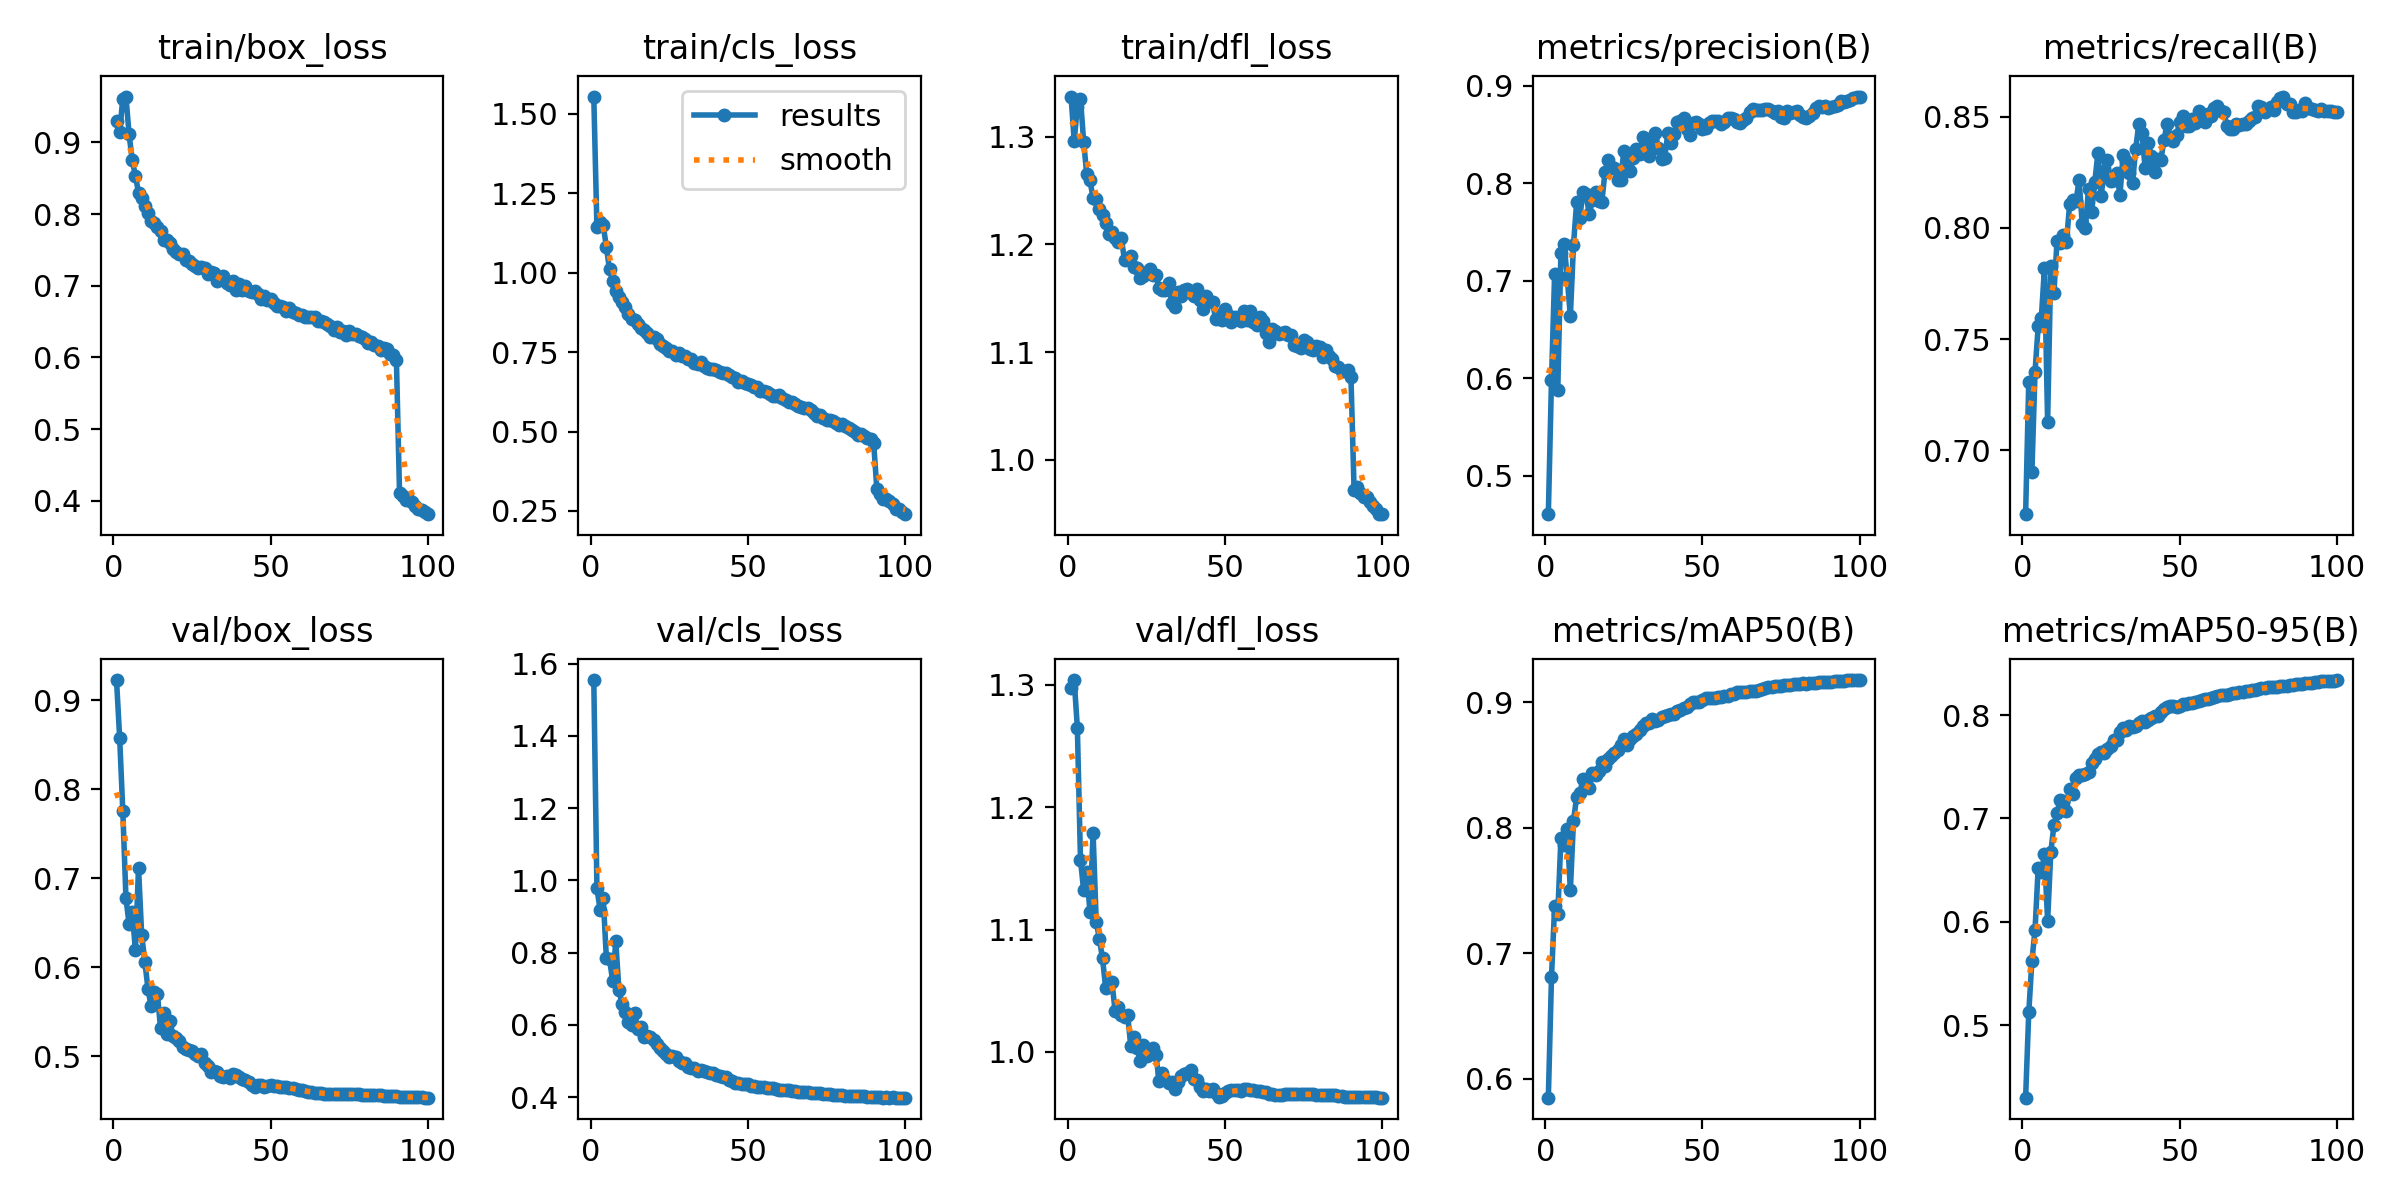

Values plotted in this chart, from the file beside it:
epoch, train/box_loss, train/cls_loss, train/dfl_loss, metrics/precision(B), metrics/recall(B), metrics/mAP50(B), metrics/mAP50-95(B), val/box_loss, val/cls_loss, val/dfl_loss, lr/pg0, lr/pg1, lr/pg2
1, 0.9301, 1.555, 1.337, 0.4606, 0.6712, 0.585, 0.4299, 0.9228, 1.554, 1.297, 0.00333, 0.00333, 0.00333
2, 0.9141, 1.144, 1.296, 0.5978, 0.7308, 0.6809, 0.5123, 0.8581, 0.9781, 1.304, 0.006597, 0.006597, 0.006597
3, 0.961, 1.16, 1.328, 0.7071, 0.6902, 0.7379, 0.5624, 0.7757, 0.9193, 1.265, 0.009799, 0.009799, 0.009799
4, 0.964, 1.149, 1.335, 0.5881, 0.7354, 0.7315, 0.5923, 0.678, 0.9505, 1.157, 0.009703, 0.009703, 0.009703
5, 0.9112, 1.082, 1.295, 0.7288, 0.7557, 0.7917, 0.6524, 0.6486, 0.786, 1.132, 0.009604, 0.009604, 0.009604
6, 0.8755, 1.01, 1.265, 0.7377, 0.7595, 0.7865, 0.6478, 0.6619, 0.7818, 1.147, 0.009505, 0.009505, 0.009505
7, 0.8535, 0.9747, 1.26, 0.7036, 0.7821, 0.7994, 0.6652, 0.6196, 0.7224, 1.114, 0.009406, 0.009406, 0.009406
8, 0.8298, 0.9424, 1.243, 0.6635, 0.7126, 0.7502, 0.6009, 0.7116, 0.8314, 1.179, 0.009307, 0.009307, 0.009307
9, 0.8231, 0.9245, 1.242, 0.7371, 0.7826, 0.8056, 0.6671, 0.6368, 0.6957, 1.107, 0.009208, 0.009208, 0.009208
10, 0.8108, 0.9093, 1.233, 0.7806, 0.7706, 0.8249, 0.6932, 0.6064, 0.6581, 1.092, 0.009109, 0.009109, 0.009109
11, 0.8015, 0.8908, 1.228, 0.7644, 0.7943, 0.8277, 0.7049, 0.5759, 0.6361, 1.077, 0.00901, 0.00901, 0.00901
12, 0.7897, 0.8709, 1.22, 0.7913, 0.7934, 0.8391, 0.7181, 0.5562, 0.6072, 1.052, 0.008911, 0.008911, 0.008911
13, 0.7878, 0.8555, 1.21, 0.7894, 0.797, 0.8362, 0.7169, 0.5725, 0.6003, 1.056, 0.008812, 0.008812, 0.008812
14, 0.782, 0.8519, 1.212, 0.7683, 0.7936, 0.8321, 0.7068, 0.5703, 0.6323, 1.057, 0.008713, 0.008713, 0.008713
15, 0.7761, 0.8386, 1.206, 0.7825, 0.8108, 0.8439, 0.7281, 0.5313, 0.588, 1.034, 0.008614, 0.008614, 0.008614
16, 0.7633, 0.8257, 1.202, 0.7909, 0.8124, 0.8423, 0.7241, 0.5483, 0.5953, 1.036, 0.008515, 0.008515, 0.008515
17, 0.7643, 0.8186, 1.206, 0.7821, 0.812, 0.8456, 0.7392, 0.525, 0.5676, 1.03, 0.008416, 0.008416, 0.008416
18, 0.759, 0.8103, 1.185, 0.7805, 0.8214, 0.8523, 0.7418, 0.5396, 0.5692, 1.029, 0.008317, 0.008317, 0.008317
19, 0.7509, 0.7983, 1.187, 0.8111, 0.802, 0.8495, 0.7419, 0.5228, 0.5668, 1.03, 0.008218, 0.008218, 0.008218
20, 0.747, 0.7964, 1.19, 0.8238, 0.7997, 0.8549, 0.7431, 0.5202, 0.5579, 1.005, 0.008119, 0.008119, 0.008119
21, 0.7445, 0.7909, 1.179, 0.8155, 0.8175, 0.8577, 0.7449, 0.517, 0.5478, 1.012, 0.00802, 0.00802, 0.00802
22, 0.7437, 0.7751, 1.178, 0.8157, 0.8071, 0.8598, 0.7539, 0.5101, 0.5359, 1.004, 0.007921, 0.007921, 0.007921
23, 0.736, 0.7693, 1.169, 0.8035, 0.8207, 0.8625, 0.7571, 0.5083, 0.5288, 0.9924, 0.007822, 0.007822, 0.007822
24, 0.7349, 0.7618, 1.171, 0.8036, 0.8338, 0.866, 0.7621, 0.5075, 0.5192, 1.005, 0.007723, 0.007723, 0.007723
25, 0.731, 0.7527, 1.175, 0.8328, 0.8143, 0.8705, 0.7647, 0.5061, 0.5101, 0.9964, 0.007624, 0.007624, 0.007624
26, 0.7278, 0.7536, 1.177, 0.8141, 0.8257, 0.8658, 0.7636, 0.5028, 0.5152, 1.001, 0.007525, 0.007525, 0.007525
27, 0.7244, 0.7397, 1.171, 0.8128, 0.8305, 0.8707, 0.7676, 0.5002, 0.5115, 1.003, 0.007426, 0.007426, 0.007426
28, 0.7265, 0.7459, 1.171, 0.8261, 0.821, 0.8731, 0.7703, 0.5021, 0.5015, 0.9976, 0.007327, 0.007327, 0.007327
29, 0.7244, 0.7392, 1.159, 0.8354, 0.8213, 0.8749, 0.7762, 0.4922, 0.496, 0.976, 0.007228, 0.007228, 0.007228
30, 0.7169, 0.7378, 1.157, 0.8297, 0.8245, 0.8784, 0.7758, 0.4888, 0.4961, 0.9828, 0.007129, 0.007129, 0.007129
31, 0.7186, 0.7271, 1.158, 0.8475, 0.8147, 0.8809, 0.7833, 0.4828, 0.4845, 0.9774, 0.00703, 0.00703, 0.00703
32, 0.7175, 0.7274, 1.165, 0.8353, 0.8328, 0.8834, 0.7873, 0.4837, 0.4804, 0.975, 0.006931, 0.006931, 0.006931
33, 0.7065, 0.7157, 1.146, 0.8279, 0.83, 0.8835, 0.7857, 0.4827, 0.4797, 0.9755, 0.006832, 0.006832, 0.006832
34, 0.7102, 0.7138, 1.142, 0.8465, 0.8248, 0.8866, 0.789, 0.4776, 0.4736, 0.97, 0.006733, 0.006733, 0.006733
35, 0.7139, 0.72, 1.156, 0.8512, 0.8201, 0.8853, 0.7881, 0.4763, 0.4757, 0.9752, 0.006634, 0.006634, 0.006634
36, 0.7035, 0.7051, 1.152, 0.8362, 0.8355, 0.8862, 0.7894, 0.4784, 0.4713, 0.98, 0.006535, 0.006535, 0.006535
37, 0.7012, 0.701, 1.157, 0.8253, 0.8468, 0.888, 0.7921, 0.4762, 0.4708, 0.9818, 0.006436, 0.006436, 0.006436
38, 0.7067, 0.6967, 1.159, 0.8263, 0.8425, 0.8892, 0.7939, 0.4797, 0.466, 0.9826, 0.006337, 0.006337, 0.006337
39, 0.6937, 0.6964, 1.155, 0.8511, 0.827, 0.8904, 0.793, 0.4791, 0.4663, 0.985, 0.006238, 0.006238, 0.006238
40, 0.7029, 0.6941, 1.153, 0.8416, 0.8382, 0.8909, 0.7957, 0.4764, 0.4617, 0.9778, 0.006139, 0.006139, 0.006139
41, 0.6941, 0.6877, 1.158, 0.8509, 0.8321, 0.8912, 0.7969, 0.4746, 0.458, 0.9771, 0.00604, 0.00604, 0.00604
42, 0.6998, 0.6853, 1.149, 0.8629, 0.825, 0.8928, 0.7991, 0.4735, 0.4561, 0.9717, 0.005941, 0.005941, 0.005941
43, 0.6931, 0.684, 1.14, 0.8635, 0.8308, 0.8936, 0.7987, 0.4715, 0.4549, 0.9679, 0.005842, 0.005842, 0.005842
44, 0.6919, 0.679, 1.153, 0.8668, 0.8304, 0.8959, 0.8032, 0.4675, 0.4487, 0.9697, 0.005743, 0.005743, 0.005743
45, 0.6929, 0.6713, 1.147, 0.8554, 0.8394, 0.8967, 0.8056, 0.4653, 0.4438, 0.9678, 0.005644, 0.005644, 0.005644
46, 0.6887, 0.67, 1.146, 0.8492, 0.8469, 0.8987, 0.8075, 0.4678, 0.4406, 0.9695, 0.005545, 0.005545, 0.005545
47, 0.6819, 0.6561, 1.131, 0.8622, 0.841, 0.9003, 0.8085, 0.4677, 0.4382, 0.9663, 0.005446, 0.005446, 0.005446
48, 0.6855, 0.6597, 1.135, 0.863, 0.8388, 0.9005, 0.8084, 0.4659, 0.4364, 0.9632, 0.005347, 0.005347, 0.005347
49, 0.6803, 0.6521, 1.129, 0.8608, 0.8416, 0.9004, 0.8078, 0.4666, 0.437, 0.9643, 0.005248, 0.005248, 0.005248
50, 0.6819, 0.6488, 1.141, 0.8554, 0.8475, 0.9018, 0.8091, 0.4674, 0.4356, 0.9668, 0.005149, 0.005149, 0.005149
51, 0.6758, 0.6472, 1.135, 0.857, 0.8503, 0.9035, 0.8105, 0.4669, 0.4321, 0.9684, 0.00505, 0.00505, 0.00505
52, 0.672, 0.6416, 1.128, 0.8618, 0.8458, 0.9037, 0.811, 0.4669, 0.4303, 0.9686, 0.004951, 0.004951, 0.004951
53, 0.6717, 0.6388, 1.133, 0.8635, 0.8458, 0.9037, 0.8116, 0.4658, 0.4281, 0.9688, 0.004852, 0.004852, 0.004852
54, 0.6698, 0.6264, 1.13, 0.8643, 0.8488, 0.9036, 0.8114, 0.4658, 0.4285, 0.9689, 0.004753, 0.004753, 0.004753
55, 0.665, 0.6272, 1.129, 0.8643, 0.8473, 0.9042, 0.8125, 0.4655, 0.4272, 0.9685, 0.004654, 0.004654, 0.004654
56, 0.6683, 0.6243, 1.138, 0.8613, 0.8527, 0.9046, 0.8133, 0.465, 0.4266, 0.9697, 0.004555, 0.004555, 0.004555
57, 0.6628, 0.6191, 1.13, 0.8624, 0.8511, 0.9051, 0.8142, 0.4639, 0.4254, 0.9695, 0.004456, 0.004456, 0.004456
58, 0.6613, 0.6131, 1.138, 0.8668, 0.8475, 0.9055, 0.8152, 0.4628, 0.4244, 0.9692, 0.004357, 0.004357, 0.004357
59, 0.6597, 0.6123, 1.128, 0.8669, 0.851, 0.9064, 0.8158, 0.4622, 0.4226, 0.969, 0.004258, 0.004258, 0.004258
60, 0.6594, 0.6137, 1.125, 0.8662, 0.8505, 0.9067, 0.8164, 0.4618, 0.4213, 0.968, 0.004159, 0.004159, 0.004159
... 40 more rows
